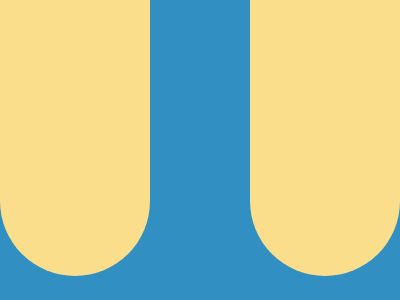

Write the HTML and CSS that draws this image.

<!DOCTYPE html>
<html lang="en">
  <head>
    <meta charset="UTF-8" />
    <meta name="viewport" content="width=device-width, initial-scale=1.0" />
    <title>2024/12/31</title>
    <style>
      body {
        min-height: 100dvh;
        padding: 0;
        margin: 0;
        background: #328fc1;
        display: grid;
        place-items: center;
      }
      div {
        height: 300px;
        width: 400px;
        position: relative;

        &::before,
        &::after {
          content: "";
          position: absolute;
          height: 92%;
          width: 150px;
          background: #fade8b;
          border-bottom-left-radius: 110px;
          border-bottom-right-radius: 110px;
        }
        &::after {
          right: 0;
        }
      }
    </style>
  </head>
  <body>
    <div></div>
  </body>
</html>
